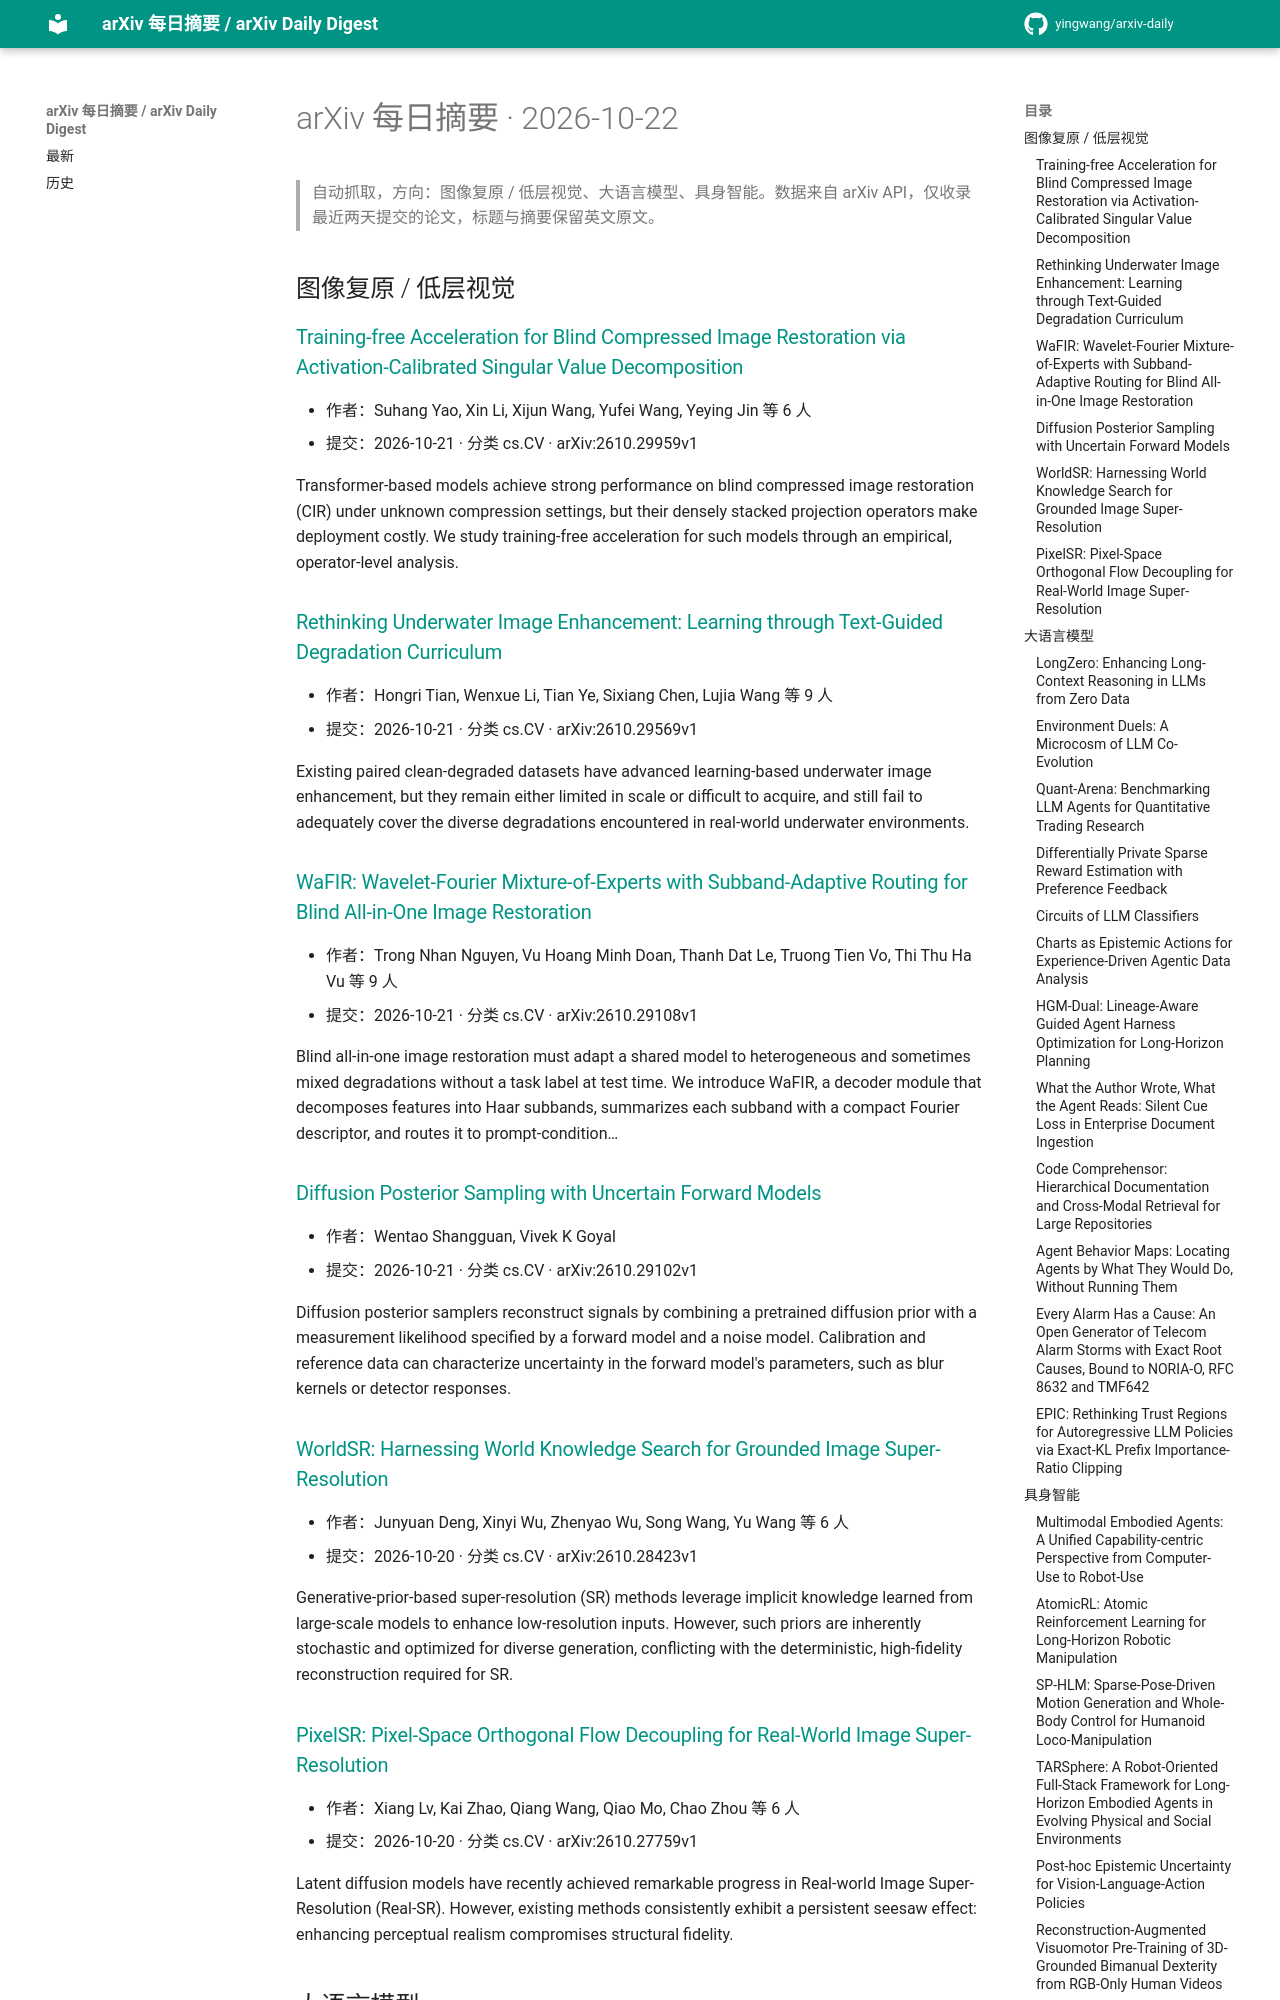

repository: yingwang/arxiv-daily · page: digests/2026-10-22/index.html · generator: mkdocs

# arXiv 每日摘要 · 2026-10-22

> 自动抓取，方向：图像复原 / 低层视觉、大语言模型、具身智能。数据来自 arXiv API，仅收录最近两天提交的论文，标题与摘要保留英文原文。

## 图像复原 / 低层视觉

### [Training-free Acceleration for Blind Compressed Image Restoration via Activation-Calibrated Singular Value Decomposition](http://arxiv.org/abs/2610.29959v1)

- 作者：Suhang Yao, Xin Li, Xijun Wang, Yufei Wang, Yeying Jin 等 6 人
- 提交：2026-10-21 · 分类 cs.CV · arXiv:2610.29959v1

Transformer-based models achieve strong performance on blind compressed image restoration (CIR) under unknown compression settings, but their densely stacked projection operators make deployment costly. We study training-free acceleration for such models through an empirical, operator-level analysis.

### [Rethinking Underwater Image Enhancement: Learning through Text-Guided Degradation Curriculum](http://arxiv.org/abs/2610.29569v1)

- 作者：Hongri Tian, Wenxue Li, Tian Ye, Sixiang Chen, Lujia Wang 等 9 人
- 提交：2026-10-21 · 分类 cs.CV · arXiv:2610.29569v1

Existing paired clean-degraded datasets have advanced learning-based underwater image enhancement, but they remain either limited in scale or difficult to acquire, and still fail to adequately cover the diverse degradations encountered in real-world underwater environments.

### [WaFIR: Wavelet-Fourier Mixture-of-Experts with Subband-Adaptive Routing for Blind All-in-One Image Restoration](http://arxiv.org/abs/2610.29108v1)

- 作者：Trong Nhan Nguyen, Vu Hoang Minh Doan, Thanh Dat Le, Truong Tien Vo, Thi Thu Ha Vu 等 9 人
- 提交：2026-10-21 · 分类 cs.CV · arXiv:2610.29108v1

Blind all-in-one image restoration must adapt a shared model to heterogeneous and sometimes mixed degradations without a task label at test time. We introduce WaFIR, a decoder module that decomposes features into Haar subbands, summarizes each subband with a compact Fourier descriptor, and routes it to prompt-condition…

### [Diffusion Posterior Sampling with Uncertain Forward Models](http://arxiv.org/abs/2610.29102v1)

- 作者：Wentao Shangguan, Vivek K Goyal
- 提交：2026-10-21 · 分类 cs.CV · arXiv:2610.29102v1

Diffusion posterior samplers reconstruct signals by combining a pretrained diffusion prior with a measurement likelihood specified by a forward model and a noise model. Calibration and reference data can characterize uncertainty in the forward model's parameters, such as blur kernels or detector responses.

### [WorldSR: Harnessing World Knowledge Search for Grounded Image Super-Resolution](http://arxiv.org/abs/2610.28423v1)

- 作者：Junyuan Deng, Xinyi Wu, Zhenyao Wu, Song Wang, Yu Wang 等 6 人
- 提交：2026-10-20 · 分类 cs.CV · arXiv:2610.28423v1

Generative-prior-based super-resolution (SR) methods leverage implicit knowledge learned from large-scale models to enhance low-resolution inputs. However, such priors are inherently stochastic and optimized for diverse generation, conflicting with the deterministic, high-fidelity reconstruction required for SR.

### [PixelSR: Pixel-Space Orthogonal Flow Decoupling for Real-World Image Super-Resolution](http://arxiv.org/abs/2610.27759v1)

- 作者：Xiang Lv, Kai Zhao, Qiang Wang, Qiao Mo, Chao Zhou 等 6 人
- 提交：2026-10-20 · 分类 cs.CV · arXiv:2610.27759v1

Latent diffusion models have recently achieved remarkable progress in Real-world Image Super-Resolution (Real-SR). However, existing methods consistently exhibit a persistent seesaw effect: enhancing perceptual realism compromises structural fidelity.

## 大语言模型
